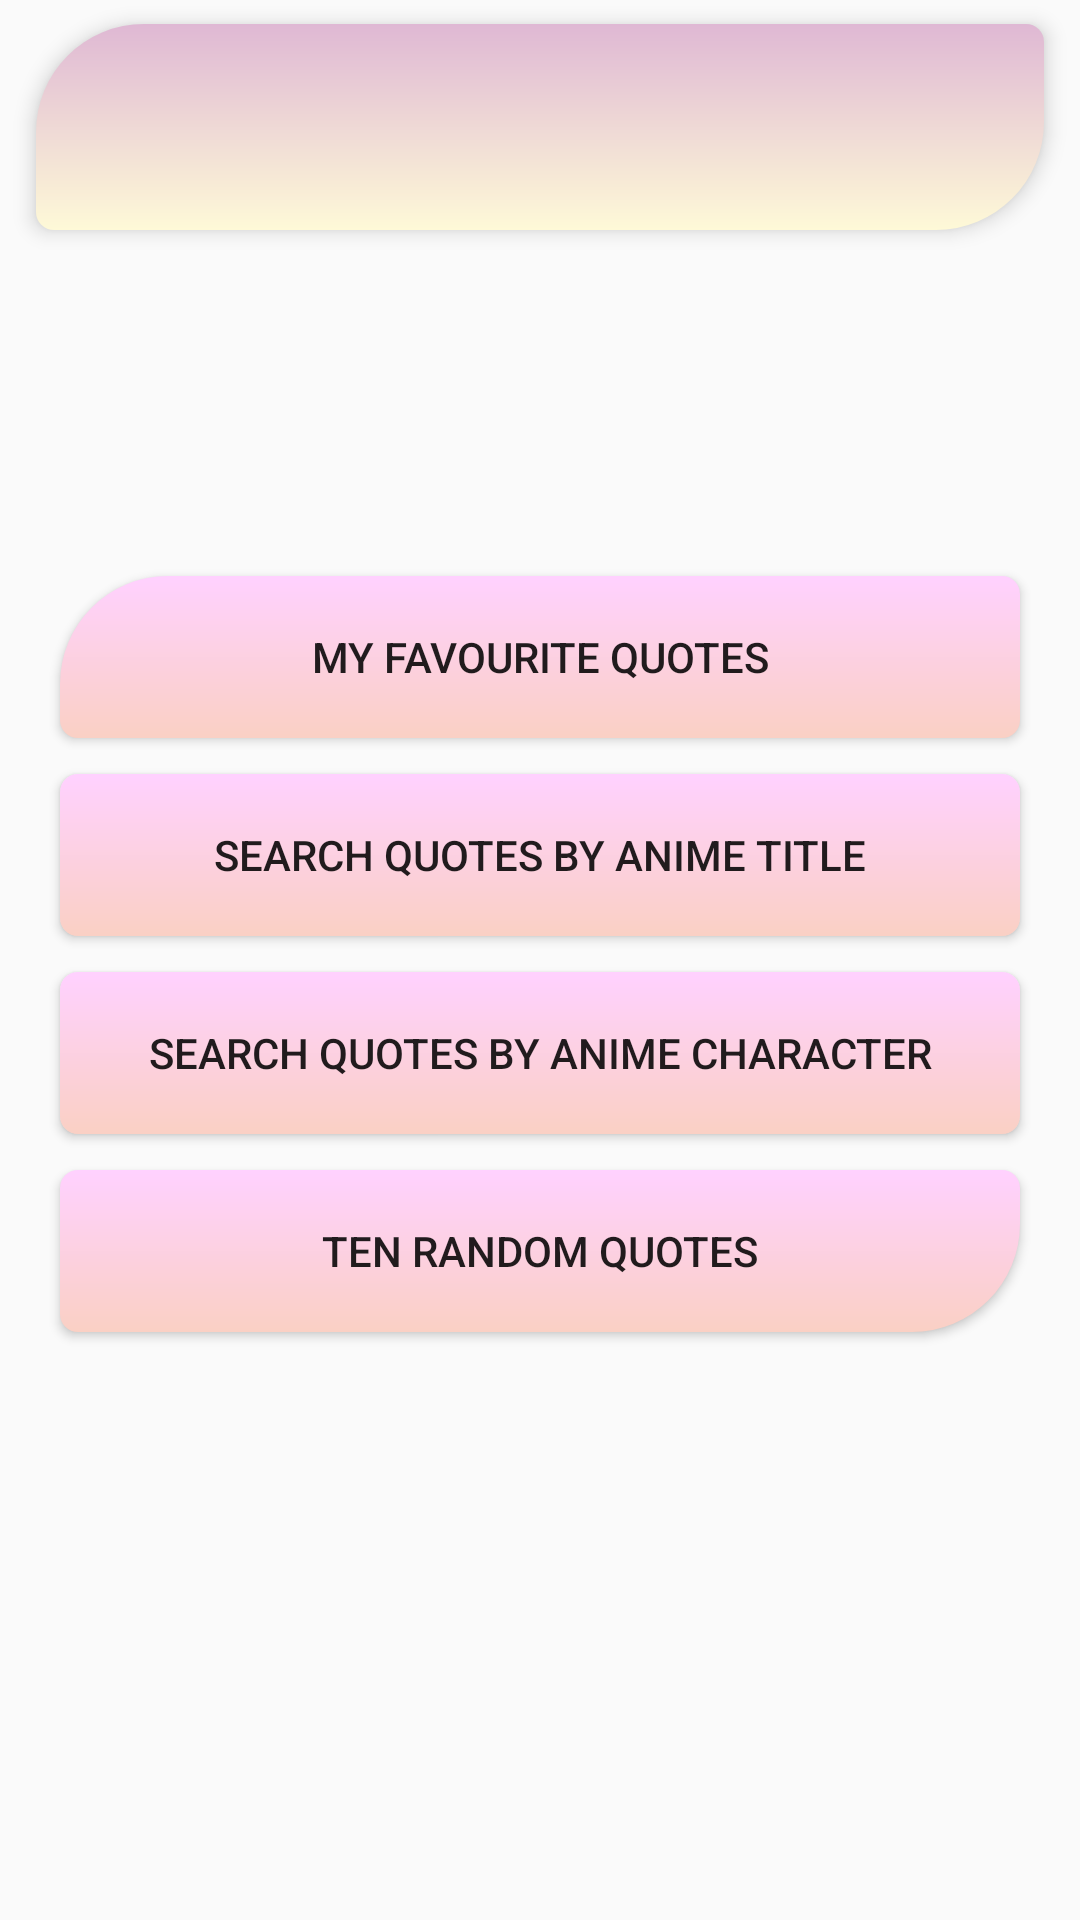

Write the Android layout XML for this screen, with the resource values it uses.
<!-- AndroidManifest.xml: application theme Theme.Invest -->
<!-- res/layout/fragment_start.xml -->
<?xml version="1.0" encoding="utf-8"?>
<androidx.constraintlayout.widget.ConstraintLayout xmlns:android="http://schemas.android.com/apk/res/android"
    xmlns:app="http://schemas.android.com/apk/res-auto"
    xmlns:tools="http://schemas.android.com/tools"
    android:layout_width="match_parent"
    android:layout_height="match_parent">


    <androidx.constraintlayout.widget.Guideline
        android:id="@+id/guideline"
        android:layout_width="0dp"
        android:layout_height="0dp"
        android:orientation="horizontal"
        app:layout_constraintGuide_percent="0.3" />

    <androidx.constraintlayout.widget.ConstraintLayout
        android:id="@+id/cardConstrainLayout"
        android:layout_width="match_parent"
        android:layout_height="wrap_content"
        android:layout_marginStart="12dp"
        android:layout_marginTop="8dp"
        android:layout_marginEnd="12dp"
        android:background="@drawable/first_card_background"
        android:elevation="4dp"
        android:padding="8dp"
        app:layout_constraintEnd_toEndOf="parent"
        app:layout_constraintStart_toStartOf="parent"
        app:layout_constraintTop_toTopOf="parent">


        <TextView
            android:id="@+id/characterNameTextView"
            android:layout_width="0dp"
            android:layout_height="wrap_content"
            android:layout_marginStart="8dp"
            android:layout_marginEnd="4dp"
            android:textAppearance="@style/TextAppearance.AppCompat.Title"
            android:textIsSelectable="true"
            android:textSize="16sp"
            app:layout_constraintBottom_toBottomOf="@id/favouriteButton"
            app:layout_constraintEnd_toStartOf="@id/favouriteButton"
            app:layout_constraintStart_toStartOf="parent"
            app:layout_constraintTop_toTopOf="@id/favouriteButton"
            tools:text="Madara Uchiha" />


        <ImageButton
            android:id="@+id/favouriteButton"
            android:layout_width="24dp"
            android:layout_height="24dp"
            android:backgroundTint="#00FFFFFF"
            android:contentDescription="@string/add_or_remove_a_quote_from_favorites"
            android:src="@drawable/ic_no_favourite_24"
            app:layout_constraintEnd_toEndOf="parent"
            app:layout_constraintTop_toTopOf="parent" />


        <TextView
            android:id="@+id/quoteByCharacterTextView"
            android:layout_width="0dp"
            android:layout_height="wrap_content"
            android:layout_marginStart="8dp"
            android:layout_marginTop="4dp"
            android:ellipsize="marquee"
            android:fontFamily="casual"
            android:marqueeRepeatLimit="marquee_forever"
            android:maxLines="3"
            android:scrollHorizontally="true"
            android:textAppearance="@style/TextAppearance.MaterialComponents.Body2"
            android:textIsSelectable="true"
            android:textSize="16sp"
            app:layout_constraintEnd_toEndOf="parent"
            app:layout_constraintStart_toStartOf="parent"
            app:layout_constraintTop_toBottomOf="@id/favouriteButton"
            tools:text="@string/toolsLongText" />

    </androidx.constraintlayout.widget.ConstraintLayout>

    <Button
        android:id="@+id/myQuotesButton"
        android:layout_width="320dp"
        android:layout_height="54dp"
        android:text="@string/my_favourite_quotes"
        app:layout_constraintEnd_toEndOf="parent"
        app:layout_constraintStart_toStartOf="parent"
        android:layout_marginBottom="12dp"
        app:layout_constraintTop_toBottomOf="@id/guideline"
        android:background="@drawable/button_background_start"/>

    <Button
        android:id="@+id/searchByTitleButton"
        android:layout_width="320dp"
        android:layout_height="54dp"
        android:layout_marginTop="12dp"
        android:text="@string/search_quotes_by_anime_title"
        app:layout_constraintHorizontal_bias="0.5"
        app:layout_constraintStart_toStartOf="parent"
        app:layout_constraintEnd_toEndOf="parent"
        app:layout_constraintTop_toBottomOf="@+id/myQuotesButton"
        android:background="@drawable/button_background"/>

    <Button
        android:id="@+id/searchByNameButton"
        android:layout_width="320dp"
        android:layout_height="54dp"
        android:layout_marginTop="12dp"
        android:text="@string/search_quotes_by_anime_character"
        app:layout_constraintStart_toStartOf="parent"
        app:layout_constraintEnd_toEndOf="parent"
        app:layout_constraintTop_toBottomOf="@id/searchByTitleButton"
        android:background="@drawable/button_background"/>


    <Button
        android:id="@+id/randomQuotesButton"
        android:layout_width="320dp"
        android:layout_height="54dp"
        android:layout_marginTop="12dp"
        android:text="@string/ten_random_quotes"
        app:layout_constraintEnd_toEndOf="parent"
        app:layout_constraintStart_toStartOf="parent"
        app:layout_constraintTop_toBottomOf="@id/searchByNameButton"
        android:background="@drawable/button_background_end"
        />


</androidx.constraintlayout.widget.ConstraintLayout>
<!-- resources referenced by this layout -->
<resources>
  <!-- drawable button_background (drawable-v24) -->
  <?xml version="1.0" encoding="utf-8"?>
  <shape
      xmlns:android="http://schemas.android.com/apk/res/android"
      android:shape="rectangle">
  
      <corners
          android:topLeftRadius="6dp"
          android:topRightRadius="6dp"
          android:bottomLeftRadius="6dp"
          android:bottomRightRadius="6dp">
  
      </corners>
      <gradient
          android:startColor="#fad0c4"
          android:endColor="#ffd1ff"
          android:angle="90">
      </gradient>
  
  </shape>
  <!-- drawable button_background_end (drawable) -->
  <?xml version="1.0" encoding="utf-8"?>
  <shape
      xmlns:android="http://schemas.android.com/apk/res/android"
      android:shape="rectangle">
  
      <corners
          android:topLeftRadius="6dp"
          android:topRightRadius="6dp"
          android:bottomLeftRadius="6dp"
          android:bottomRightRadius="36dp">
  
      </corners>
      <gradient
          android:startColor="#fad0c4"
          android:endColor="#ffd1ff"
          android:angle="90">
      </gradient>
  
  </shape>
  <!-- drawable button_background_start (drawable) -->
  <?xml version="1.0" encoding="utf-8"?>
  <shape
      xmlns:android="http://schemas.android.com/apk/res/android"
      android:shape="rectangle">
  
      <corners
          android:topLeftRadius="36dp"
          android:topRightRadius="6dp"
          android:bottomLeftRadius="6dp"
          android:bottomRightRadius="6dp">
  
      </corners>
      <gradient
          android:startColor="#fad0c4"
          android:endColor="#ffd1ff"
          android:angle="90">
      </gradient>
  
  </shape>
  <!-- drawable first_card_background (drawable) -->
  <?xml version="1.0" encoding="utf-8"?>
  <shape
      xmlns:android="http://schemas.android.com/apk/res/android"
      android:shape="rectangle">
      <corners
          android:topLeftRadius="36dp"
          android:bottomRightRadius="36dp"
          android:bottomLeftRadius="6dp"
          android:topRightRadius="6dp"/>
      <gradient
          android:startColor="#fef9d7"
          android:endColor="#DFB8D4"
          android:angle="90"/>
  
  </shape>
  <string name="add_or_remove_a_quote_from_favorites">Add or remove a quote from favorites</string>
  <string name="my_favourite_quotes">My Favourite Quotes</string>
  <string name="search_quotes_by_anime_character">Search Quotes by Anime Character</string>
  <string name="search_quotes_by_anime_title">Search Quotes by Anime Title</string>
  <string name="ten_random_quotes">Ten Random Quotes</string>
  <string name="toolsLongText">
          Этот мир полон вещей, которые ты не можешь изменить. Чем дольше ты живешь,
          тем больше осознаёшь, что мир состоит из боли, страдания и пустоты. Пока в этом мире существует свет,
          будет и тьма. До тех пор, пока есть победители, будут и проигравшие. Эгоистичное желание «мира» побуждает войны,
          а ненависть побуждается любовью."
      </string>
  <style name="Theme.Invest" parent="Theme.AppCompat.Light.NoActionBar">
          
          <item name="colorPrimary">@color/purple_500</item>
          <item name="colorPrimaryDark">@color/purple_700</item>
          <item name="colorAccent">@color/teal_200</item>
  
  
  
  
  
          
      </style>
  <color name="purple_500">#FF6200EE</color>
  <color name="purple_700">#FF3700B3</color>
  <color name="teal_200">#FF03DAC5</color>
</resources>
